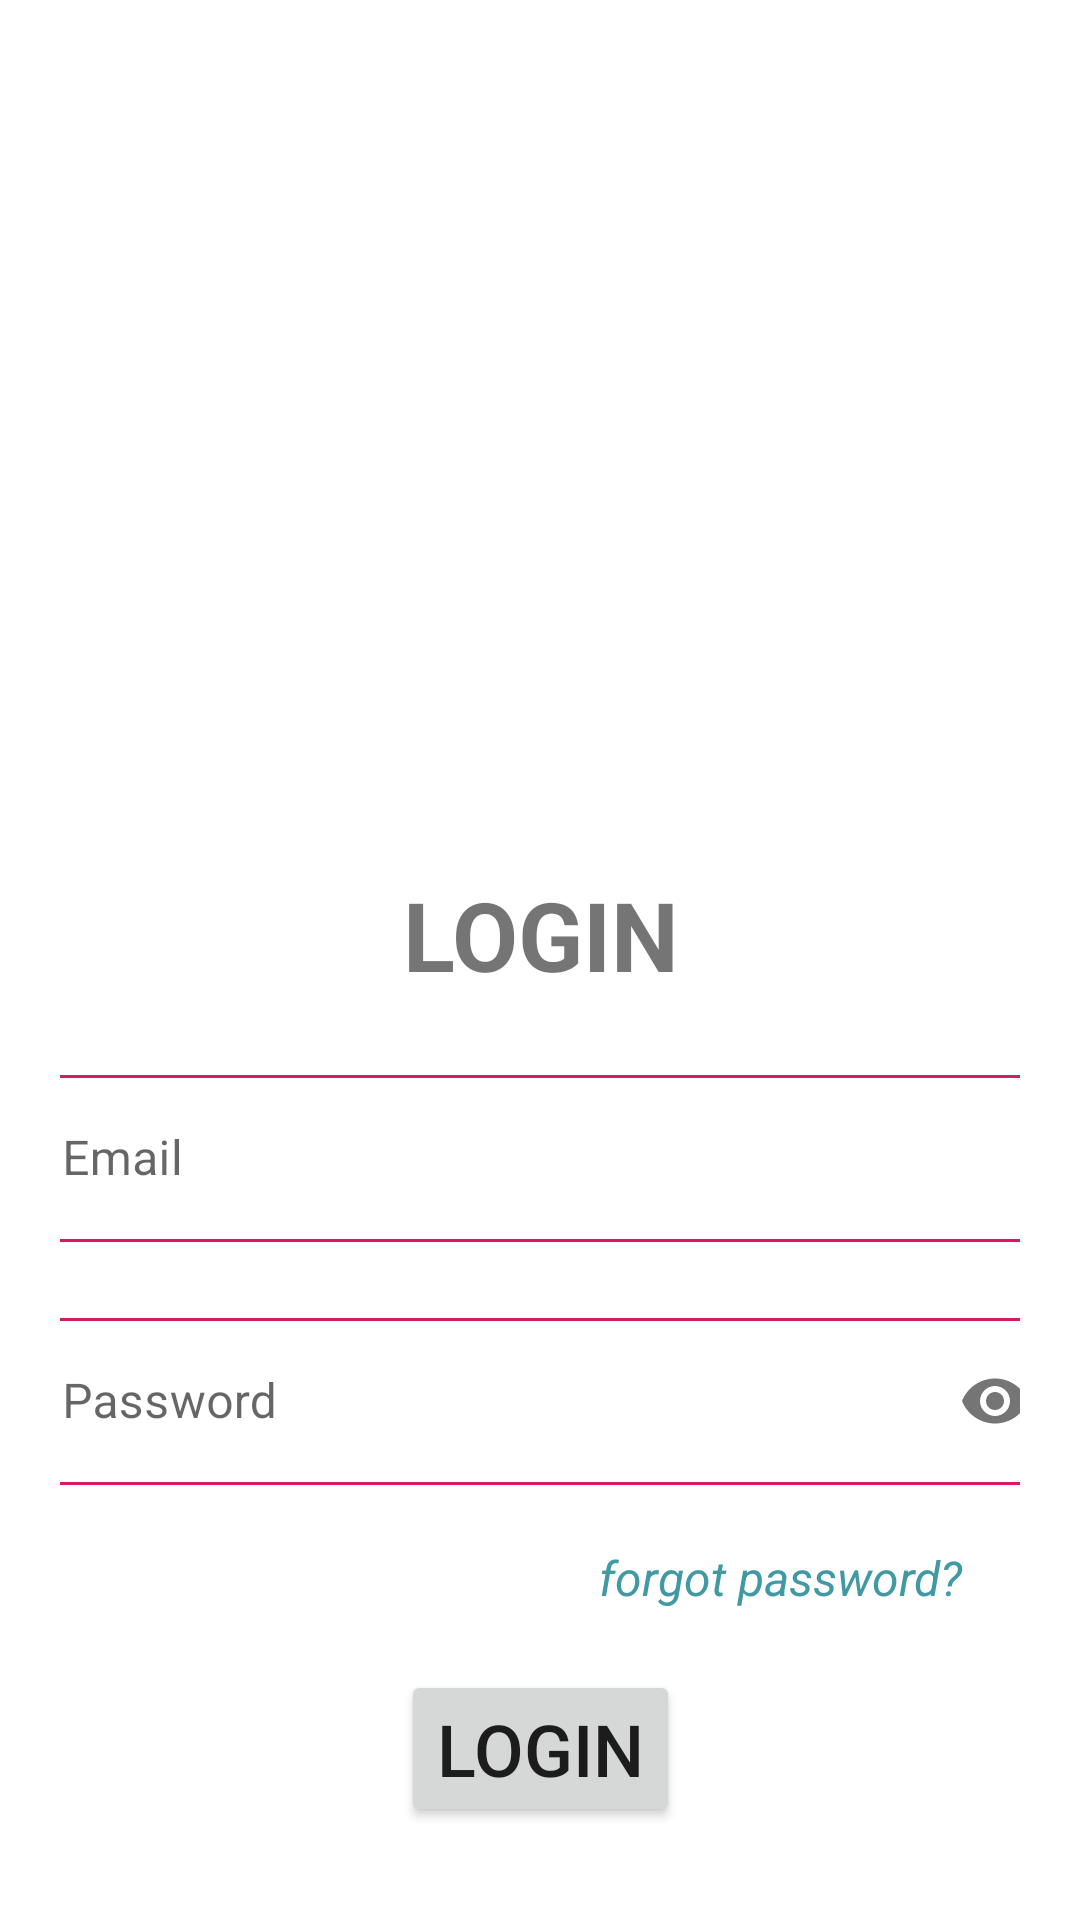

The Android layout XML behind this screen, and the referenced resources:
<!-- AndroidManifest.xml: application theme Theme.MyApp -->
<!-- res/layout/activity_coordinator_login.xml -->
<?xml version="1.0" encoding="utf-8"?>
<LinearLayout xmlns:android="http://schemas.android.com/apk/res/android"
    xmlns:app="http://schemas.android.com/apk/res-auto"
    xmlns:tools="http://schemas.android.com/tools"
    android:layout_width="match_parent"
    android:layout_height="match_parent"

    tools:context=".coordinator.CoordinatorLogin">

    <LinearLayout
        android:layout_width="match_parent"
        android:layout_height="match_parent"
        android:layout_margin="20dp"
        android:layout_gravity="center"
        android:orientation="vertical">

        <ImageView
            android:id="@+id/backtoaskuser"
            android:layout_width="76dp"
            android:layout_height="40dp"
            app:srcCompat="@drawable/back" />


        <ImageView
            android:id="@+id/vbitlogo"
            android:layout_width="200dp"
            android:layout_height="200dp"
            android:layout_gravity="center"
            android:src="@drawable/vbitlogo">

        </ImageView>

        <TextView
            android:id="@+id/logintext"
            android:layout_width="wrap_content"
            android:layout_height="wrap_content"
            android:layout_marginTop="30sp"
            android:text="LOGIN"
            android:textSize="32sp"
            android:textAlignment="center"
            android:layout_gravity="center"
            android:textStyle="bold">

        </TextView>

        <LinearLayout
            android:layout_width="351dp"
            android:layout_height="wrap_content"
            android:layout_gravity="center"
            android:layout_margin="10dp"
            android:orientation="vertical">


            <com.google.android.material.textfield.TextInputLayout
                android:layout_width="match_parent"
                android:layout_height="wrap_content"
                app:boxStrokeColor="@color/black"
                android:layout_marginTop="10dp"
                android:layout_marginBottom="10dp"
                style="@style/Widget.MaterialComponents.TextInputLayout.OutlinedBox">

                <com.google.android.material.textfield.TextInputEditText
                    android:layout_width="match_parent"
                    android:id="@+id/Cusernametxt"
                    android:layout_height="wrap_content"
                    android:hint="Email">

                </com.google.android.material.textfield.TextInputEditText>

            </com.google.android.material.textfield.TextInputLayout>



            <com.google.android.material.textfield.TextInputLayout
                android:layout_width="match_parent"
                android:layout_height="wrap_content"
                app:boxStrokeColor="@color/black"
                app:passwordToggleEnabled="true"
                android:layout_marginTop="10dp"
                android:layout_marginBottom="10dp"
                style="@style/Widget.MaterialComponents.TextInputLayout.OutlinedBox">

                <com.google.android.material.textfield.TextInputEditText
                    android:layout_width="match_parent"
                    android:id="@+id/Cpasswordtxt"
                    android:layout_height="wrap_content"
                    android:inputType="textPassword"

                    android:ems="15"
                    android:hint="Password">

                </com.google.android.material.textfield.TextInputEditText>

            </com.google.android.material.textfield.TextInputLayout>

            <TextView
                android:id="@+id/Cforgotpassword"
                android:layout_width="wrap_content"
                android:layout_height="wrap_content"
                android:layout_gravity="end"
                android:layout_marginTop="10dp"
                android:layout_marginEnd="30dp"
                android:paddingRight="1dp"
                android:text="forgot password? "
                android:textAlignment="textEnd"
                android:textColor="#4099A3"
                android:textSize="16dp"
                android:textStyle="italic">

            </TextView>

            <Button
                android:id="@+id/Clogin"
                android:layout_width="wrap_content"
                android:layout_height="wrap_content"
                android:layout_gravity="center"
                android:layout_marginTop="20dp"
                android:text="LOGIN"
                android:textAlignment="center"
                android:textSize="24dp">

            </Button>

        </LinearLayout>

        <androidx.constraintlayout.widget.ConstraintLayout
            android:layout_width="match_parent"
            android:layout_height="wrap_content">

            <ProgressBar
                android:id="@+id/progress_bar"
                android:layout_width="60dp"

                android:layout_height="60dp"
                android:foregroundGravity="center"
                android:visibility="invisible"
                app:layout_constraintBottom_toBottomOf="parent"
                app:layout_constraintEnd_toEndOf="parent"
                app:layout_constraintHorizontal_bias="0.498"
                app:layout_constraintStart_toStartOf="parent"
                app:layout_constraintTop_toTopOf="parent">

            </ProgressBar>


        </androidx.constraintlayout.widget.ConstraintLayout>

        <LinearLayout
            android:layout_width="313dp"
            android:layout_height="114dp"
            android:layout_gravity="center"
            android:layout_marginTop="10dp"
            android:layout_marginBottom="20dp"
            android:orientation="vertical">

            <TextView
                android:id="@+id/newuser"
                android:layout_width="wrap_content"
                android:layout_height="wrap_content"
                android:layout_gravity="center"
                android:padding="3sp"
                android:text="new User?"
                android:textAlignment="center"
                android:textColor="#962AF4"
                android:textSize="18dp">

            </TextView>

            <Button
                android:id="@+id/new_register"
                android:layout_width="wrap_content"
                android:layout_height="wrap_content"
                android:layout_gravity="center"
                android:gravity="center"
                android:text="Register"
                android:textAlignment="center"
                android:textSize="24dp">

            </Button>
        </LinearLayout>


    </LinearLayout>





</LinearLayout>
<!-- resources referenced by this layout -->
<resources>
  <color name="black">#FF000000</color>
  <style name="Theme.MyApp" parent="Theme.MaterialComponents.DayNight.DarkActionBar">
          
          <item name="colorPrimary">@color/purple_500</item>
          <item name="colorPrimaryVariant">@color/blue_700</item>
          <item name="colorOnPrimary">@color/white</item>
          
          <item name="colorSecondary">@color/teal_200</item>
          <item name="colorSecondaryVariant">@color/teal_700</item>
          <item name="colorOnSecondary">@color/black</item>
          
          <item name="android:statusBarColor" tools:targetApi="l">?attr/colorPrimaryVariant</item>
          
      </style>
  <color name="purple_500">#FF6200EE</color>
  <color name="blue_700">#00E5FF</color>
  <color name="white">#FFFFFFFF</color>
  <color name="teal_200">#FF03DAC5</color>
  <color name="teal_700">#FF018786</color>
</resources>
